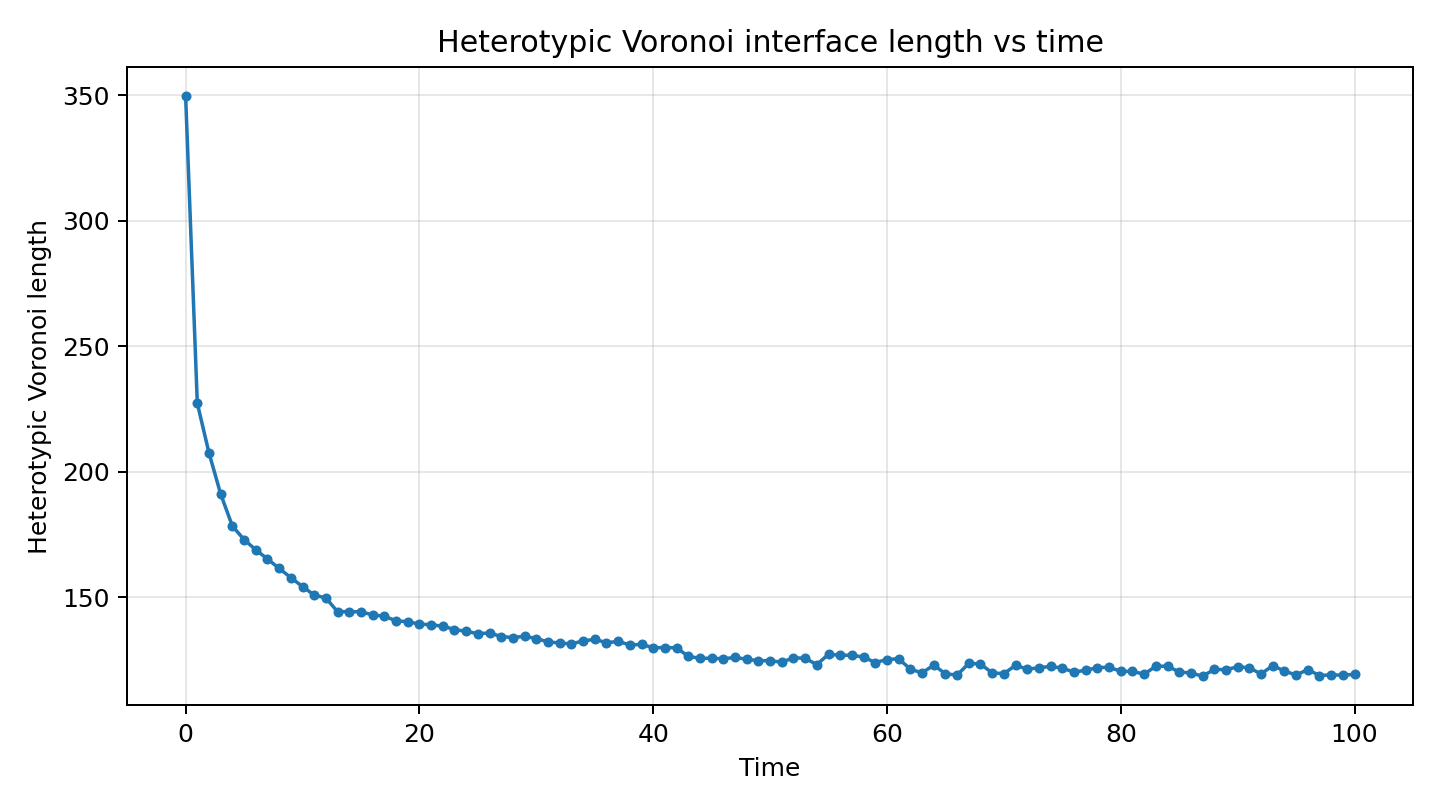

Source data for this figure (header and first rows):
time, heterotypic_voronoi_length, heterotypic_connections
0.0, 349.6, 586.0
1.0, 227.2, 474.0
2.0, 207.5, 430.0
3.0, 191.1, 401.0
4.0, 178.4, 376.0
5.0, 173, 363.0
6.0, 168.9, 351.0
7.0, 165.3, 341.0
8.0, 161.5, 337.0
9.0, 157.8, 330.0
10.0, 154.3, 327.0
11.0, 150.9, 319.0
12.0, 149.7, 315.0
13.0, 144.2, 303.0
14.0, 144.3, 303.0
15.0, 144.2, 299.0
16.0, 143, 296.0
17.0, 142.4, 293.0
18.0, 140.6, 289.0
19.0, 140.3, 290.0
20.0, 139.3, 291.0
21.0, 139, 292.0
22.0, 138.5, 291.0
23.0, 137.2, 288.0
24.0, 136.4, 286.0
25.0, 135.5, 283.0
26.0, 135.8, 284.0
27.0, 134.4, 281.0
28.0, 133.9, 282.0
29.0, 134.5, 280.0
30.0, 133.5, 279.0
31.0, 132.2, 279.0
32.0, 131.8, 277.0
33.0, 131.4, 274.0
34.0, 132.6, 276.0
35.0, 133.2, 277.0
36.0, 131.9, 276.0
37.0, 132.4, 278.0
38.0, 131, 273.0
39.0, 131.2, 274.0
40.0, 129.9, 272.0
41.0, 129.9, 271.0
42.0, 129.9, 271.0
43.0, 126.4, 266.0
44.0, 125.7, 265.0
45.0, 125.7, 266.0
46.0, 125.5, 263.0
47.0, 126, 266.0
48.0, 125.3, 263.0
49.0, 124.7, 262.0
50.0, 124.7, 261.0
51.0, 124.2, 262.0
52.0, 125.9, 264.0
53.0, 125.7, 263.0
54.0, 123.2, 259.0
55.0, 127.3, 264.0
56.0, 126.9, 264.0
57.0, 126.9, 264.0
58.0, 126.2, 264.0
59.0, 124, 262.0
... 41 more rows
